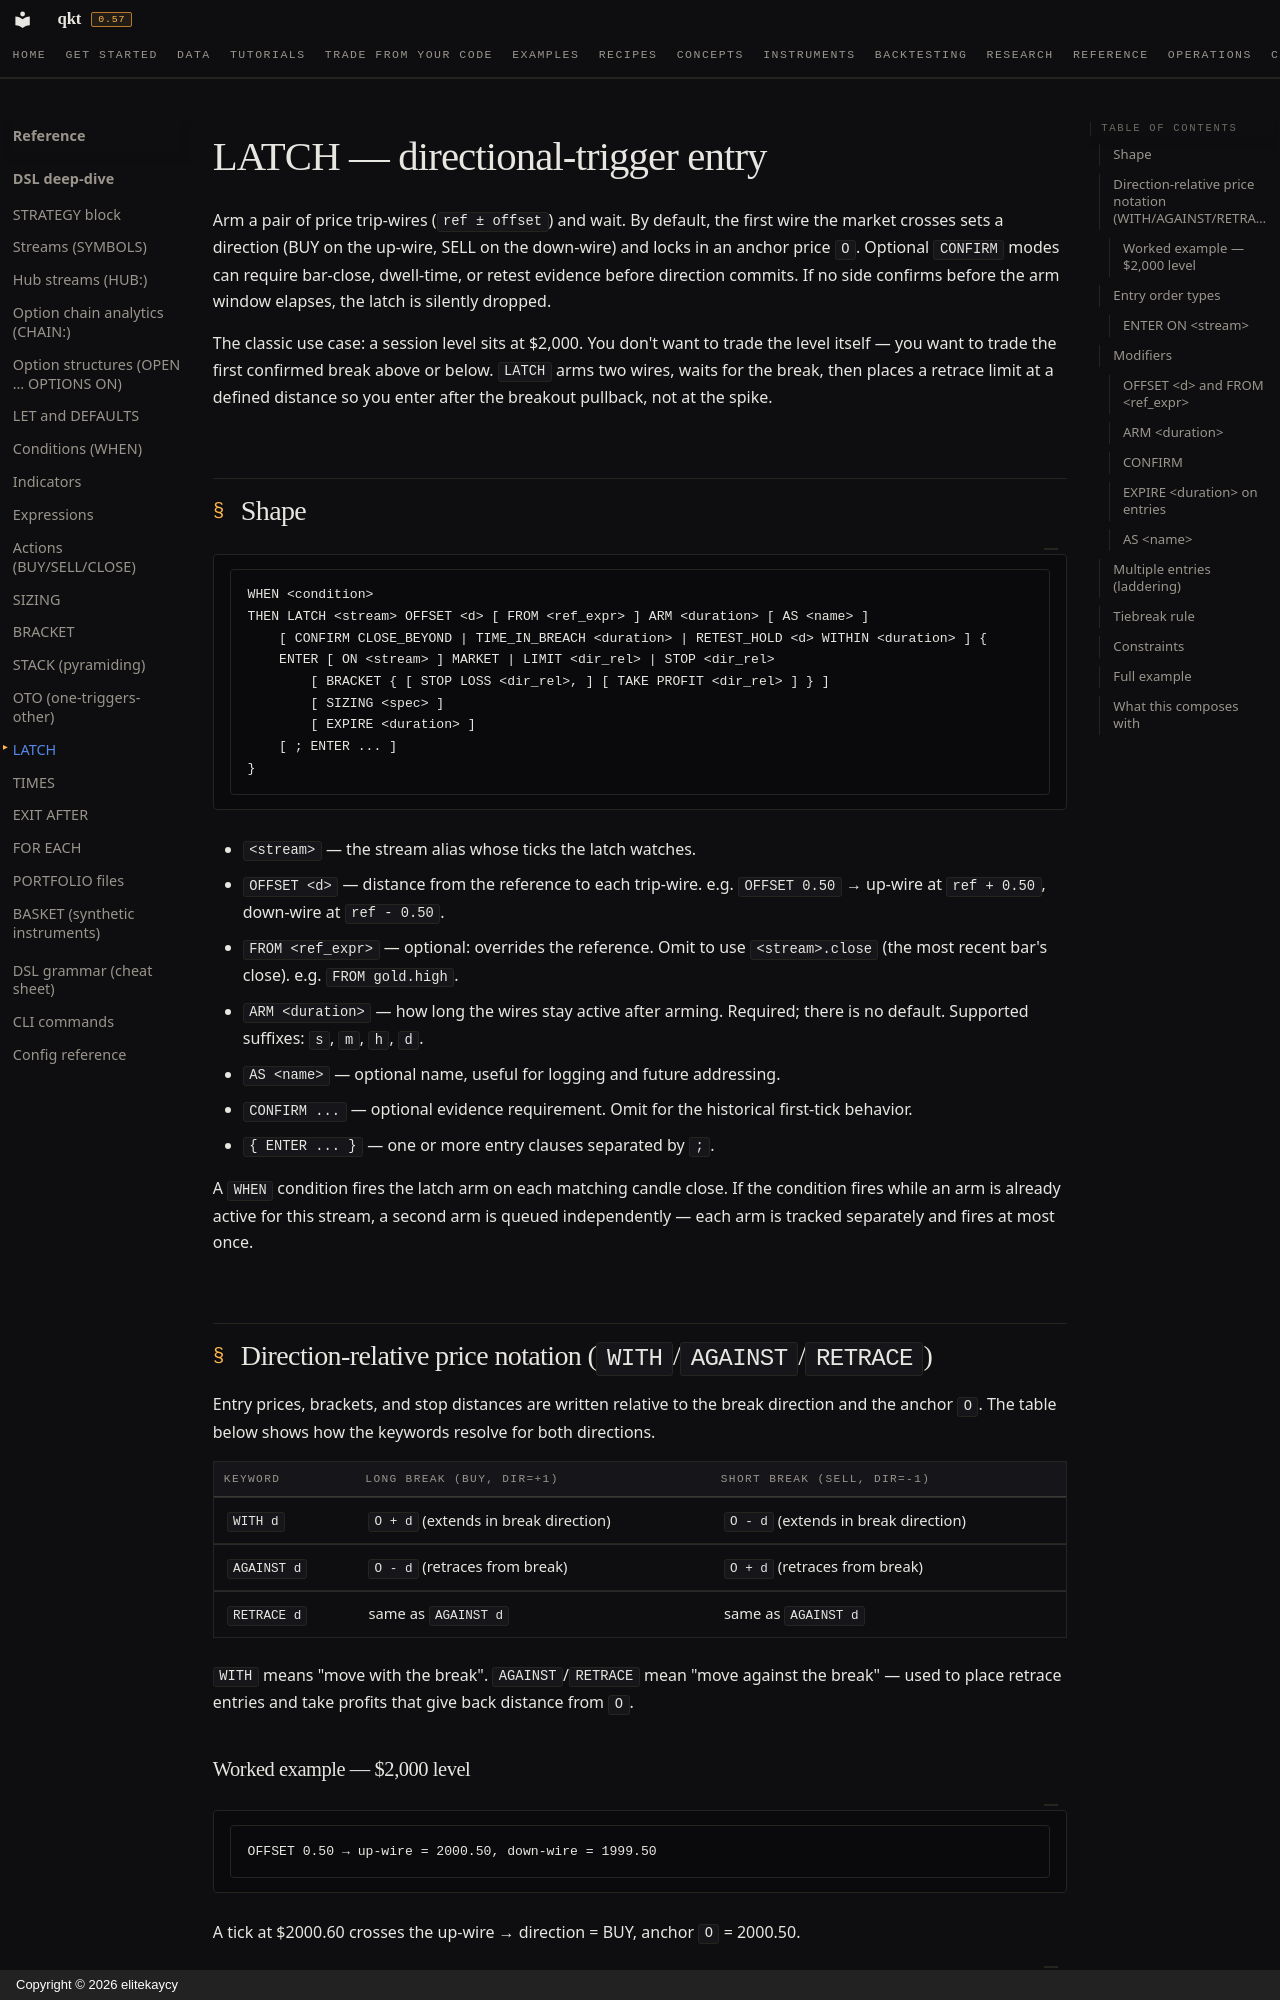

repository: elitekaycy/qkt · page: reference/dsl/latch/index.html · generator: mkdocs · copyright: Copyright © 2026 elitekaycy

# LATCH — directional-trigger entry

Arm a pair of price trip-wires (`ref ± offset`) and wait. By default, the first wire the market crosses sets a direction (BUY on the up-wire, SELL on the down-wire) and locks in an anchor price `O`. Optional `CONFIRM` modes can require bar-close, dwell-time, or retest evidence before direction commits. If no side confirms before the arm window elapses, the latch is silently dropped.

The classic use case: a session level sits at $2,000. You don't want to trade the level itself — you want to trade the first confirmed break above or below. `LATCH` arms two wires, waits for the break, then places a retrace limit at a defined distance so you enter after the breakout pullback, not at the spike.

## Shape

<!-- qkt-doc: grammar -->
```qkt
WHEN <condition>
THEN LATCH <stream> OFFSET <d> [ FROM <ref_expr> ] ARM <duration> [ AS <name> ]
    [ CONFIRM CLOSE_BEYOND | TIME_IN_BREACH <duration> | RETEST_HOLD <d> WITHIN <duration> ] {
    ENTER [ ON <stream> ] MARKET | LIMIT <dir_rel> | STOP <dir_rel>
        [ BRACKET { [ STOP LOSS <dir_rel>, ] [ TAKE PROFIT <dir_rel> ] } ]
        [ SIZING <spec> ]
        [ EXPIRE <duration> ]
    [ ; ENTER ... ]
}
```

- `<stream>` — the stream alias whose ticks the latch watches.
- `OFFSET <d>` — distance from the reference to each trip-wire. e.g. `OFFSET 0.50` → up-wire at `ref + 0.50`, down-wire at `ref - 0.50`.
- `FROM <ref_expr>` — optional: overrides the reference. Omit to use `<stream>.close` (the most recent bar's close). e.g. `FROM gold.high`.
- `ARM <duration>` — how long the wires stay active after arming. Required; there is no default. Supported suffixes: `s`, `m`, `h`, `d`.
- `AS <name>` — optional name, useful for logging and future addressing.
- `CONFIRM ...` — optional evidence requirement. Omit for the historical first-tick behavior.
- `{ ENTER ... }` — one or more entry clauses separated by `;`.

A `WHEN` condition fires the latch arm on each matching candle close. If the condition fires while an arm is already active for this stream, a second arm is queued independently — each arm is tracked separately and fires at most once.

## Direction-relative price notation (`WITH`/`AGAINST`/`RETRACE`)

Entry prices, brackets, and stop distances are written relative to the break direction and the anchor `O`. The table below shows how the keywords resolve for both directions.

| Keyword | Long break (BUY, dir=+1) | Short break (SELL, dir=-1) |
|---------|--------------------------|----------------------------|
| `WITH d` | `O + d` (extends in break direction) | `O - d` (extends in break direction) |
| `AGAINST d` | `O - d` (retraces from break) | `O + d` (retraces from break) |
| `RETRACE d` | same as `AGAINST d` | same as `AGAINST d` |

`WITH` means "move with the break". `AGAINST`/`RETRACE` mean "move against the break" — used to place retrace entries and take profits that give back distance from `O`.
